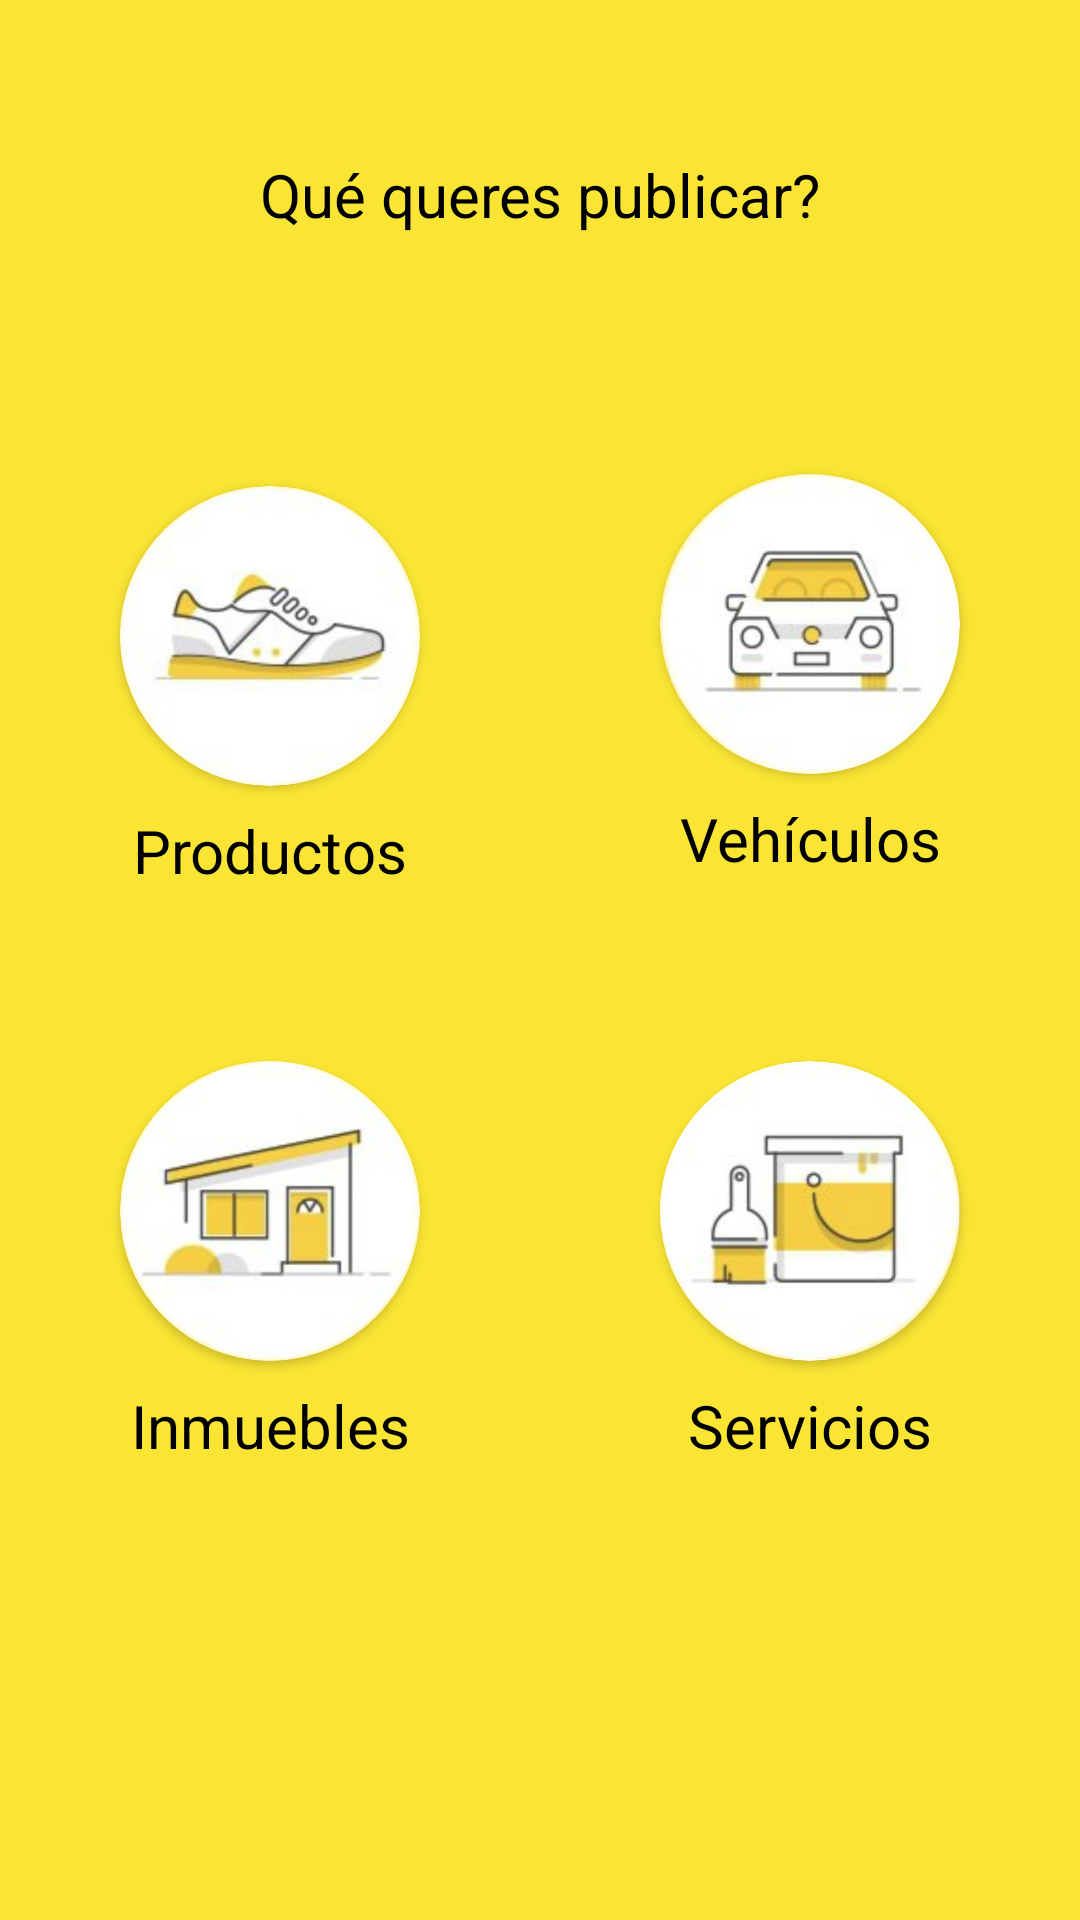

The Android layout XML behind this screen, and the referenced resources:
<!-- AndroidManifest.xml: application theme AppTheme -->
<!-- res/layout/fragment_publish.xml -->
<?xml version="1.0" encoding="utf-8"?>
<androidx.constraintlayout.widget.ConstraintLayout xmlns:android="http://schemas.android.com/apk/res/android"
    xmlns:app="http://schemas.android.com/apk/res-auto"
    xmlns:tools="http://schemas.android.com/tools"
    android:layout_width="match_parent"
    android:layout_height="match_parent"
    android:animateLayoutChanges="true"
    android:background="@color/colorPrimaryDark"
    tools:context=".view.PublishFragment">

    <androidx.constraintlayout.widget.Guideline
        android:id="@+id/guideline"
        android:layout_width="wrap_content"
        android:layout_height="wrap_content"
        android:orientation="horizontal"
        app:layout_constraintGuide_percent="0.08" />

    <TextView
        android:id="@+id/textView2"
        style="@style/TextViewTitleStyle"
        android:layout_width="wrap_content"
        android:layout_height="wrap_content"
        android:layout_marginStart="8dp"
        android:layout_marginEnd="8dp"
        android:text="Qué queres publicar?"
        app:layout_constraintEnd_toEndOf="parent"
        app:layout_constraintStart_toStartOf="parent"
        app:layout_constraintTop_toTopOf="@+id/guideline" />

    <androidx.constraintlayout.widget.Guideline
        android:id="@+id/guideline2"
        android:layout_width="wrap_content"
        android:layout_height="wrap_content"
        android:orientation="vertical"
        app:layout_constraintGuide_percent="0.5" />

    <androidx.constraintlayout.widget.Guideline
        android:id="@+id/guideline3"
        android:layout_width="wrap_content"
        android:layout_height="wrap_content"
        android:orientation="horizontal"
        app:layout_constraintGuide_percent="0.54" />

    <androidx.cardview.widget.CardView
        android:id="@+id/circleImageViewProducts"
        android:layout_width="100dp"
        android:layout_height="100dp"
        android:layout_marginStart="8dp"
        android:layout_marginTop="8dp"
        android:layout_marginEnd="8dp"
        android:layout_marginBottom="8dp"
        app:cardCornerRadius="50dp"
        app:layout_constraintBottom_toTopOf="@+id/guideline3"
        app:layout_constraintEnd_toStartOf="@+id/guideline2"
        app:layout_constraintStart_toStartOf="parent"
        app:layout_constraintTop_toBottomOf="@+id/textView2">

        <ImageView
            android:layout_width="match_parent"
            android:layout_height="match_parent"
            android:src="@drawable/circle_image_view_products" />
    </androidx.cardview.widget.CardView>

    <TextView
        android:id="@+id/textView"
        style="@style/TextViewTitleStyle"
        android:layout_width="wrap_content"
        android:layout_height="wrap_content"
        android:layout_marginTop="8dp"
        android:text="Productos"
        app:layout_constraintEnd_toEndOf="@+id/circleImageViewProducts"
        app:layout_constraintStart_toStartOf="@+id/circleImageViewProducts"
        app:layout_constraintTop_toBottomOf="@+id/circleImageViewProducts" />

    <androidx.cardview.widget.CardView
        android:id="@+id/circleImageViewVehicles"
        android:layout_width="100dp"
        android:layout_height="100dp"
        android:layout_marginStart="8dp"
        android:layout_marginEnd="8dp"
        android:layout_marginBottom="8dp"
        app:cardCornerRadius="50dp"
        app:layout_constraintBottom_toTopOf="@+id/guideline3"
        app:layout_constraintEnd_toEndOf="parent"
        app:layout_constraintStart_toStartOf="@+id/guideline2"
        app:layout_constraintTop_toBottomOf="@id/textView2">

        <ImageView
            android:layout_width="match_parent"
            android:layout_height="match_parent"
            android:src="@drawable/circle_image_view_vehicles" />
    </androidx.cardview.widget.CardView>

    <TextView
        style="@style/TextViewTitleStyle"
        android:layout_width="wrap_content"
        android:layout_height="wrap_content"
        android:layout_marginTop="8dp"
        android:text="Vehículos"
        app:layout_constraintEnd_toEndOf="@+id/circleImageViewVehicles"
        app:layout_constraintStart_toStartOf="@+id/circleImageViewVehicles"
        app:layout_constraintTop_toBottomOf="@+id/circleImageViewVehicles" />

    <androidx.cardview.widget.CardView
        android:id="@+id/circleImageViewRealState"
        android:layout_width="100dp"
        android:layout_height="100dp"
        android:layout_marginStart="8dp"
        android:layout_marginTop="8dp"
        android:layout_marginEnd="8dp"
        app:cardCornerRadius="50dp"
        app:layout_constraintEnd_toStartOf="@+id/guideline2"
        app:layout_constraintStart_toStartOf="parent"
        app:layout_constraintTop_toTopOf="@+id/guideline3">

        <ImageView
            android:layout_width="match_parent"
            android:layout_height="match_parent"
            android:src="@drawable/circle_image_view_real_state" />
    </androidx.cardview.widget.CardView>


    <TextView
        style="@style/TextViewTitleStyle"
        android:layout_width="wrap_content"
        android:layout_height="wrap_content"
        android:layout_marginTop="8dp"
        android:text="Inmuebles"
        app:layout_constraintEnd_toEndOf="@+id/circleImageViewRealState"
        app:layout_constraintStart_toStartOf="@+id/circleImageViewRealState"
        app:layout_constraintTop_toBottomOf="@+id/circleImageViewRealState" />

    <androidx.cardview.widget.CardView
        android:id="@+id/circleImageViewServices"
        android:layout_width="100dp"
        android:layout_height="100dp"
        android:layout_marginStart="8dp"
        android:layout_marginTop="8dp"
        android:layout_marginEnd="8dp"
        android:layout_marginBottom="8dp"
        app:cardCornerRadius="50dp"
        app:layout_constraintEnd_toEndOf="parent"
        app:layout_constraintStart_toStartOf="@+id/guideline2"
        app:layout_constraintTop_toTopOf="@+id/guideline3">

        <ImageView
            android:layout_width="match_parent"
            android:layout_height="match_parent"
            android:src="@drawable/circle_image_view_services" />
    </androidx.cardview.widget.CardView>

    <TextView
        style="@style/TextViewTitleStyle"
        android:layout_width="wrap_content"
        android:layout_height="wrap_content"
        android:layout_marginTop="8dp"
        android:text="Servicios"
        app:layout_constraintEnd_toEndOf="@+id/circleImageViewServices"
        app:layout_constraintStart_toStartOf="@+id/circleImageViewServices"
        app:layout_constraintTop_toBottomOf="@+id/circleImageViewServices" />

</androidx.constraintlayout.widget.ConstraintLayout>
<!-- resources referenced by this layout -->
<resources>
  <color name="colorPrimaryDark">#FAE534</color>
  <!-- drawable circle_image_view_products: jpg bitmap (drawable, 20243 bytes) -->
  <!-- drawable circle_image_view_real_state: jpg bitmap (drawable, 21380 bytes) -->
  <!-- drawable circle_image_view_services: jpg bitmap (drawable, 21937 bytes) -->
  <!-- drawable circle_image_view_vehicles: jpg bitmap (drawable, 21358 bytes) -->
  <style name="TextViewTitleStyle" parent="android:Widget.TextView">
          <item name="android:textColor">@android:color/black</item>
          <item name="android:textSize">20sp</item>
      </style>
  <style name="AppTheme" parent="Theme.MaterialComponents.Light.NoActionBar">
          
          <item name="colorPrimary">@color/colorPrimaryDark</item>
          <item name="colorPrimaryDark">@color/colorPrimaryDark</item>
          <item name="colorAccent">@color/colorAccent</item>
      </style>
  <color name="colorAccent">#000000</color>
</resources>
